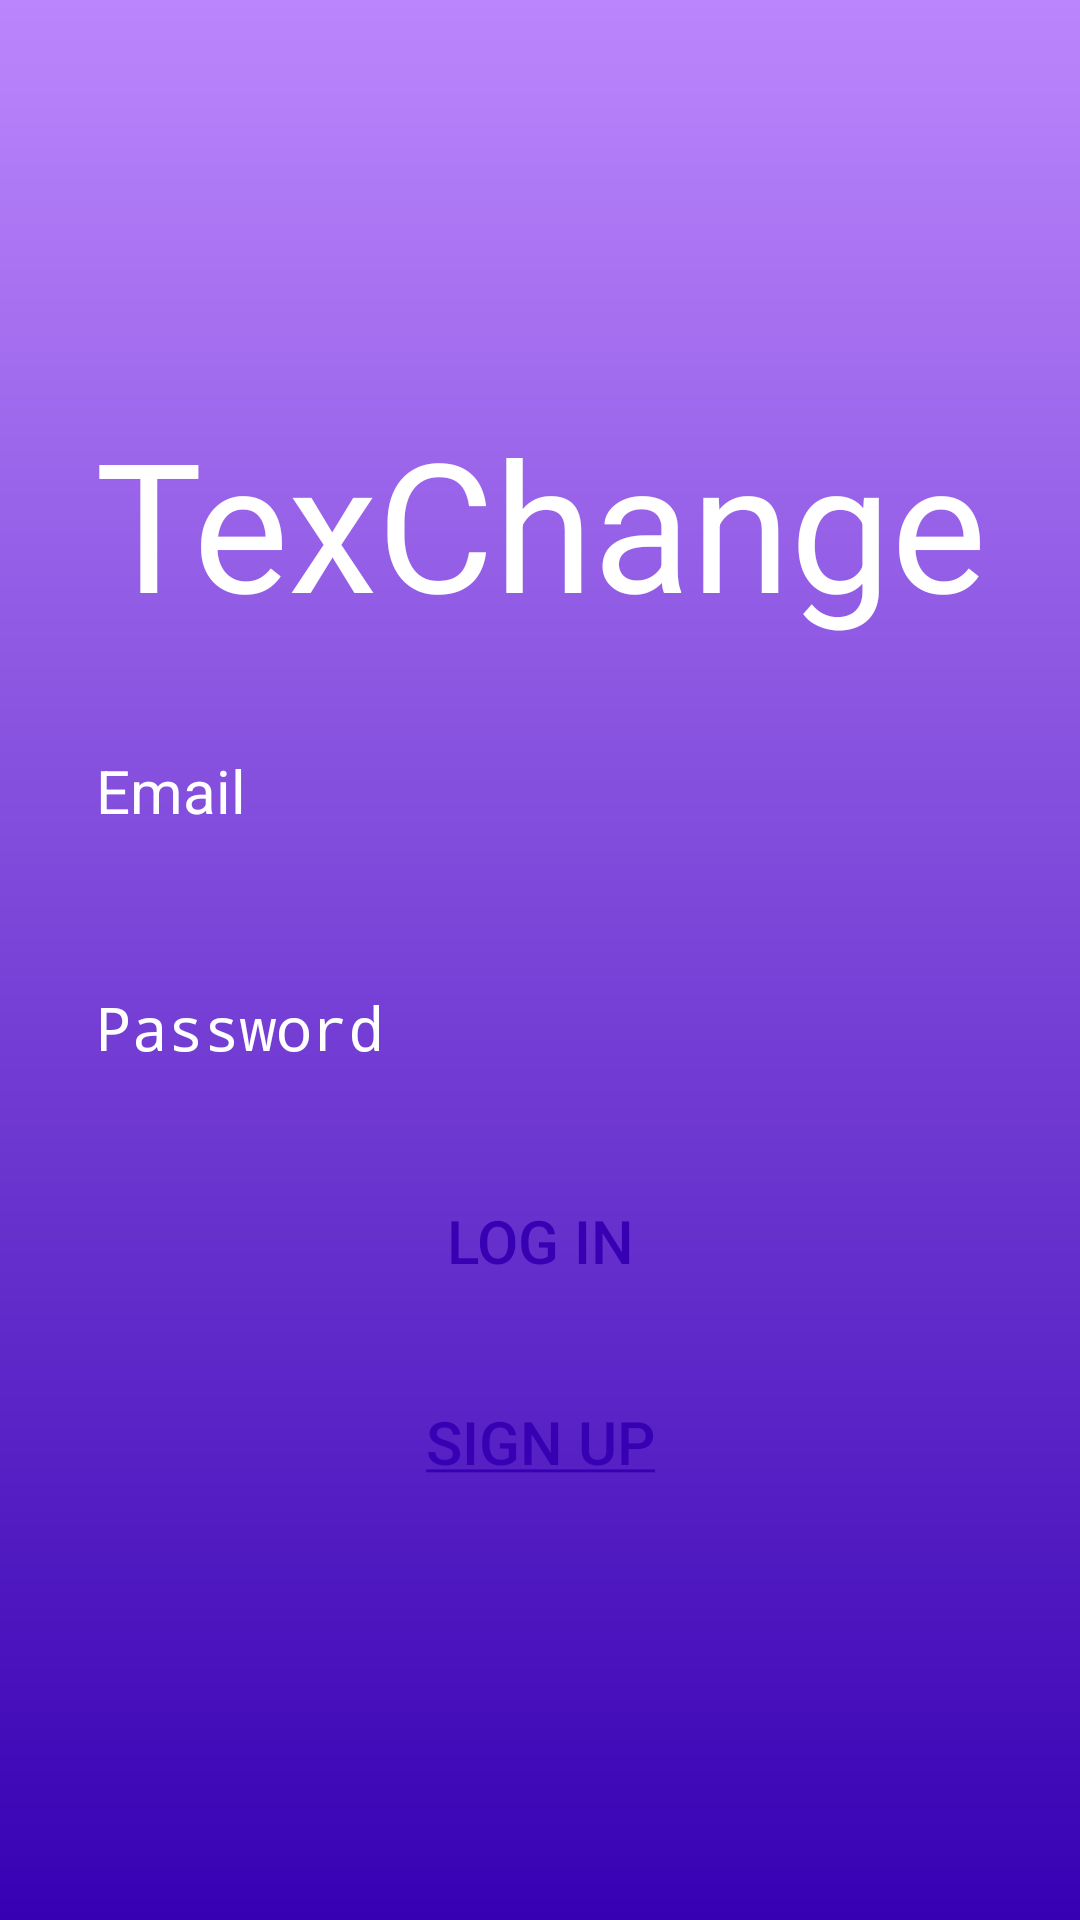

This screen was rendered from an Android layout file. Write that file and the resources it references.
<!-- AndroidManifest.xml: application theme MaterialTheme -->
<!-- res/layout/logo_page.xml -->
<?xml version="1.0" encoding="utf-8"?>
<RelativeLayout xmlns:android="http://schemas.android.com/apk/res/android"
    android:layout_width="match_parent"
    android:layout_height="match_parent"
    android:background="@drawable/log_in_background"
    android:gravity="center"
    android:padding="16dp">

    <LinearLayout
        android:id="@+id/linearLayout"
        android:layout_width="match_parent"
        android:layout_height="match_parent"
        android:gravity="center"
        android:orientation="vertical">

        <TextView
            android:id="@+id/textView"
            android:layout_width="match_parent"
            android:layout_height="wrap_content"
            android:elevation="20dp"
            android:text="@string/texchange"
            android:gravity="center"
            android:textColor="@color/white"
            android:textSize="60sp" />

        <EditText
            android:id="@+id/EmailInput"
            android:layout_width="match_parent"
            android:layout_height="wrap_content"
            android:layout_marginTop="20dp"
            android:background="@drawable/rounded_corner"
            android:hint="@string/email"
            android:inputType="textEmailAddress"
            android:padding="16dp"
            android:textSize="20dp"
            android:textColor="@color/white"
            android:textColorHint="@color/white" />

        <EditText
            android:id="@+id/PasswordInput"
            android:layout_width="match_parent"
            android:textSize="20dp"
            android:layout_height="wrap_content"
            android:layout_marginTop="20dp"
            android:background="@drawable/rounded_corner"
            android:hint="@string/password"
            android:inputType="textPassword"
            android:padding="16dp"
            android:textColor="@color/white"
            android:textColorHint="@color/white" />

        <Button
            android:layout_width="match_parent"
            android:layout_height="wrap_content"
            android:layout_marginTop="16dp"
            android:background="@drawable/rounded_corner"
            android:backgroundTint="@color/white"
            android:padding="12dp"
            android:text="@string/log_in"
            android:id="@+id/LogInButton"
            android:textColor="@color/purple_700"
            android:textSize="20sp" />
        <Button
            android:id="@+id/SignUp"
            android:layout_width="match_parent"
            android:layout_height="wrap_content"
            android:layout_marginTop="16dp"
            android:padding="12dp"
            android:background="@drawable/rounded_corner"
            android:backgroundTint="@color/white"
            android:textColor="@color/purple_700"
            android:text="@string/sign_up"
            android:textSize="20sp"/>
    </LinearLayout>

</RelativeLayout>
<!-- resources referenced by this layout -->
<resources>
  <color name="purple_700">#FF3700B3</color>
  <color name="white">#FFFFFFFF</color>
  <!-- drawable log_in_background (drawable) -->
  <?xml version="1.0" encoding="utf-8"?>
  <shape xmlns:android="http://schemas.android.com/apk/res/android">
      <gradient android:type="linear" android:angle="100"
          android:startColor="@color/purple_200" android:endColor="@color/purple_700"/>
  </shape>
  <string name="email">Email</string>
  <string name="log_in">Log In</string>
  <string name="password">Password</string>
  <string name="sign_up"><u>Sign Up</u></string>
  <string name="texchange">TexChange</string>
  <style name="MaterialTheme" parent="android:Theme.Material.Light.DarkActionBar">
          <item name="android:colorPrimary">@color/primary</item>
          <item name="android:colorPrimaryDark">@color/primary_dark</item>
          <item name="android:colorAccent">@color/accent</item>
          <item name="android:textColorPrimary">@color/primary_text</item>
          <item name="android:textColorSecondary">@color/secondary_text</item>
          <item name="android:editTextColor">@color/edit_text</item>
          <item name="android:colorButtonNormal">@color/primary</item>
      </style>
  <color name="purple_200">#FFBB86FC</color>
  <color name="primary">#FF5722</color>
  <color name="primary_dark">#E64A19</color>
  <color name="accent">#CCE5FF</color>
  <color name="primary_text">#000000</color>
  <color name="secondary_text">#727272</color>
  <color name="edit_text">#202020</color>
</resources>
